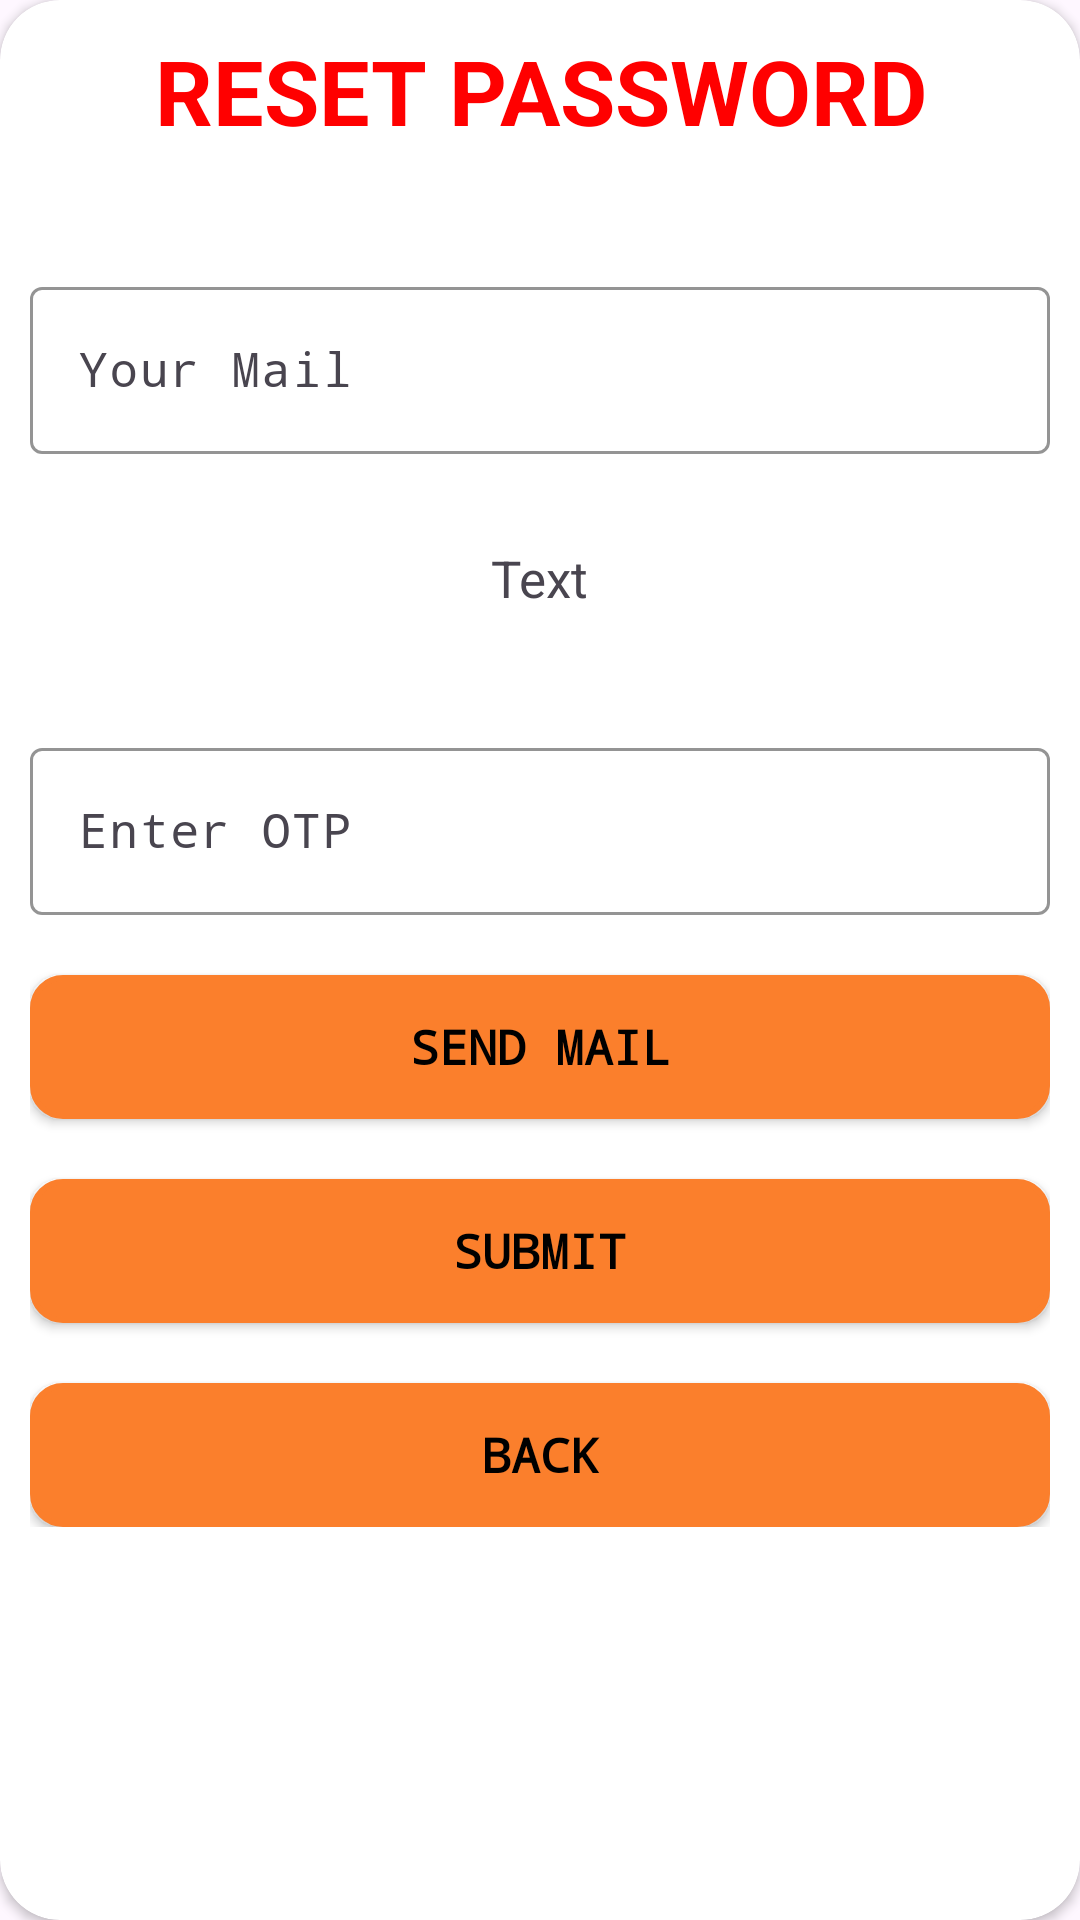

This screen was rendered from an Android layout file. Write that file and the resources it references.
<!-- AndroidManifest.xml: application theme Theme.PJMK -->
<!-- res/layout/dialog_send_otp.xml -->
<?xml version="1.0" encoding="utf-8"?>

<androidx.cardview.widget.CardView xmlns:android="http://schemas.android.com/apk/res/android"
    xmlns:app="http://schemas.android.com/apk/res-auto"
    android:layout_width="match_parent"
    android:layout_height="wrap_content"
    android:orientation="vertical"
    app:cardCornerRadius="20dp">

    <LinearLayout
        android:layout_width="match_parent"
        android:layout_height="wrap_content"
        android:orientation="vertical"
        android:padding="10dp">


        <TextView
            android:layout_width="match_parent"
            android:layout_height="wrap_content"
            android:text="RESET PASSWORD"
            android:textAlignment="center"
            android:textColor="@color/red"
            android:textSize="30sp"
            android:textStyle="bold" />

        <com.google.android.material.textfield.TextInputLayout
            android:id="@+id/TextinputMail"
            android:layout_width="match_parent"
            android:layout_height="wrap_content"
            android:layout_marginTop="40dp"
            android:textColor="@color/white"
            app:boxStrokeColor="@color/blue_light"
            app:hintTextColor="@color/blue_light">

            <com.google.android.material.textfield.TextInputEditText
                android:id="@+id/edtMail"
                android:layout_width="match_parent"
                android:layout_height="wrap_content"
                android:drawablePadding="10dp"
                android:hint="Your Mail"
                android:inputType="textEmailAddress"
                android:typeface="monospace" />
        </com.google.android.material.textfield.TextInputLayout>

        <TextView
            android:id="@+id/txtMail"
            android:layout_width="wrap_content"
            android:layout_height="wrap_content"
            android:layout_marginTop="30dp"
            android:layout_gravity="center"
            android:text="Text"
            android:textSize="17sp" />

        <com.google.android.material.textfield.TextInputLayout
            android:layout_width="match_parent"
            android:layout_height="wrap_content"
            android:layout_marginTop="40dp"
            android:textColor="@color/white"
            app:boxStrokeColor="@color/blue_light"
            app:hintTextColor="@color/blue_light">

            <com.google.android.material.textfield.TextInputEditText
                android:id="@+id/edtOTP"
                android:layout_width="match_parent"
                android:layout_height="wrap_content"
                android:drawablePadding="10dp"
                android:hint="Enter OTP"
                android:inputType="numberSigned"
                android:typeface="monospace" />
        </com.google.android.material.textfield.TextInputLayout>

        <Button
            android:id="@+id/btnSendMail"
            android:layout_width="match_parent"
            android:layout_height="wrap_content"
            android:layout_marginTop="20dp"
            android:background="@drawable/custom_button"
            android:backgroundTint="@color/orange"
            android:text="Send Mail"
            android:textColor="@color/black"
            android:textSize="16sp"
            android:textStyle="bold"
            android:typeface="monospace"
            app:backgroundTint="@null" />

        <Button
            android:id="@+id/btnCheckOTP"
            android:layout_width="match_parent"
            android:layout_height="wrap_content"
            android:layout_marginTop="20dp"
            android:background="@drawable/custom_button"
            android:backgroundTint="@color/orange"
            android:textAlignment="center"
            android:text="Submit"
            android:textColor="@color/black"
            android:textSize="16sp"
            android:textStyle="bold"
            android:typeface="monospace"
            app:backgroundTint="@null" />

        <Button
            android:id="@+id/btnBack"
            android:layout_width="match_parent"
            android:layout_height="wrap_content"
            android:layout_marginTop="20dp"
            android:background="@drawable/custom_button"
            android:backgroundTint="@color/orange"
            android:text="Back"
            android:textColor="@color/black"
            android:textSize="16sp"
            android:textStyle="bold"
            android:typeface="monospace"
            app:backgroundTint="@null" />
    </LinearLayout>
</androidx.cardview.widget.CardView>
<!-- resources referenced by this layout -->
<resources>
  <color name="black">#FF000000</color>
  <color name="blue_light">#FF00BCD4</color>
  <color name="orange">#FFFB7F2C</color>
  <color name="red">#FFFF0000</color>
  <color name="white">#FFFFFFFF</color>
  <!-- drawable custom_button (drawable) -->
  <layer-list xmlns:android="http://schemas.android.com/apk/res/android">
      
      <item>
          <shape android:shape="rectangle">
              <solid android:color="@color/dark_green" /> 
              <corners android:radius="10dp" /> 
              <stroke
                  android:width="2dp"
                  android:color="@color/black" /> 
          </shape>
      </item>
  </layer-list>
  <style name="Theme.PJMK" parent="Base.Theme.PJMK" />
  <color name="dark_green">#FF009662</color>
  <style name="Base.Theme.PJMK" parent="Theme.Material3.DayNight.NoActionBar">
          
          
      </style>
</resources>
